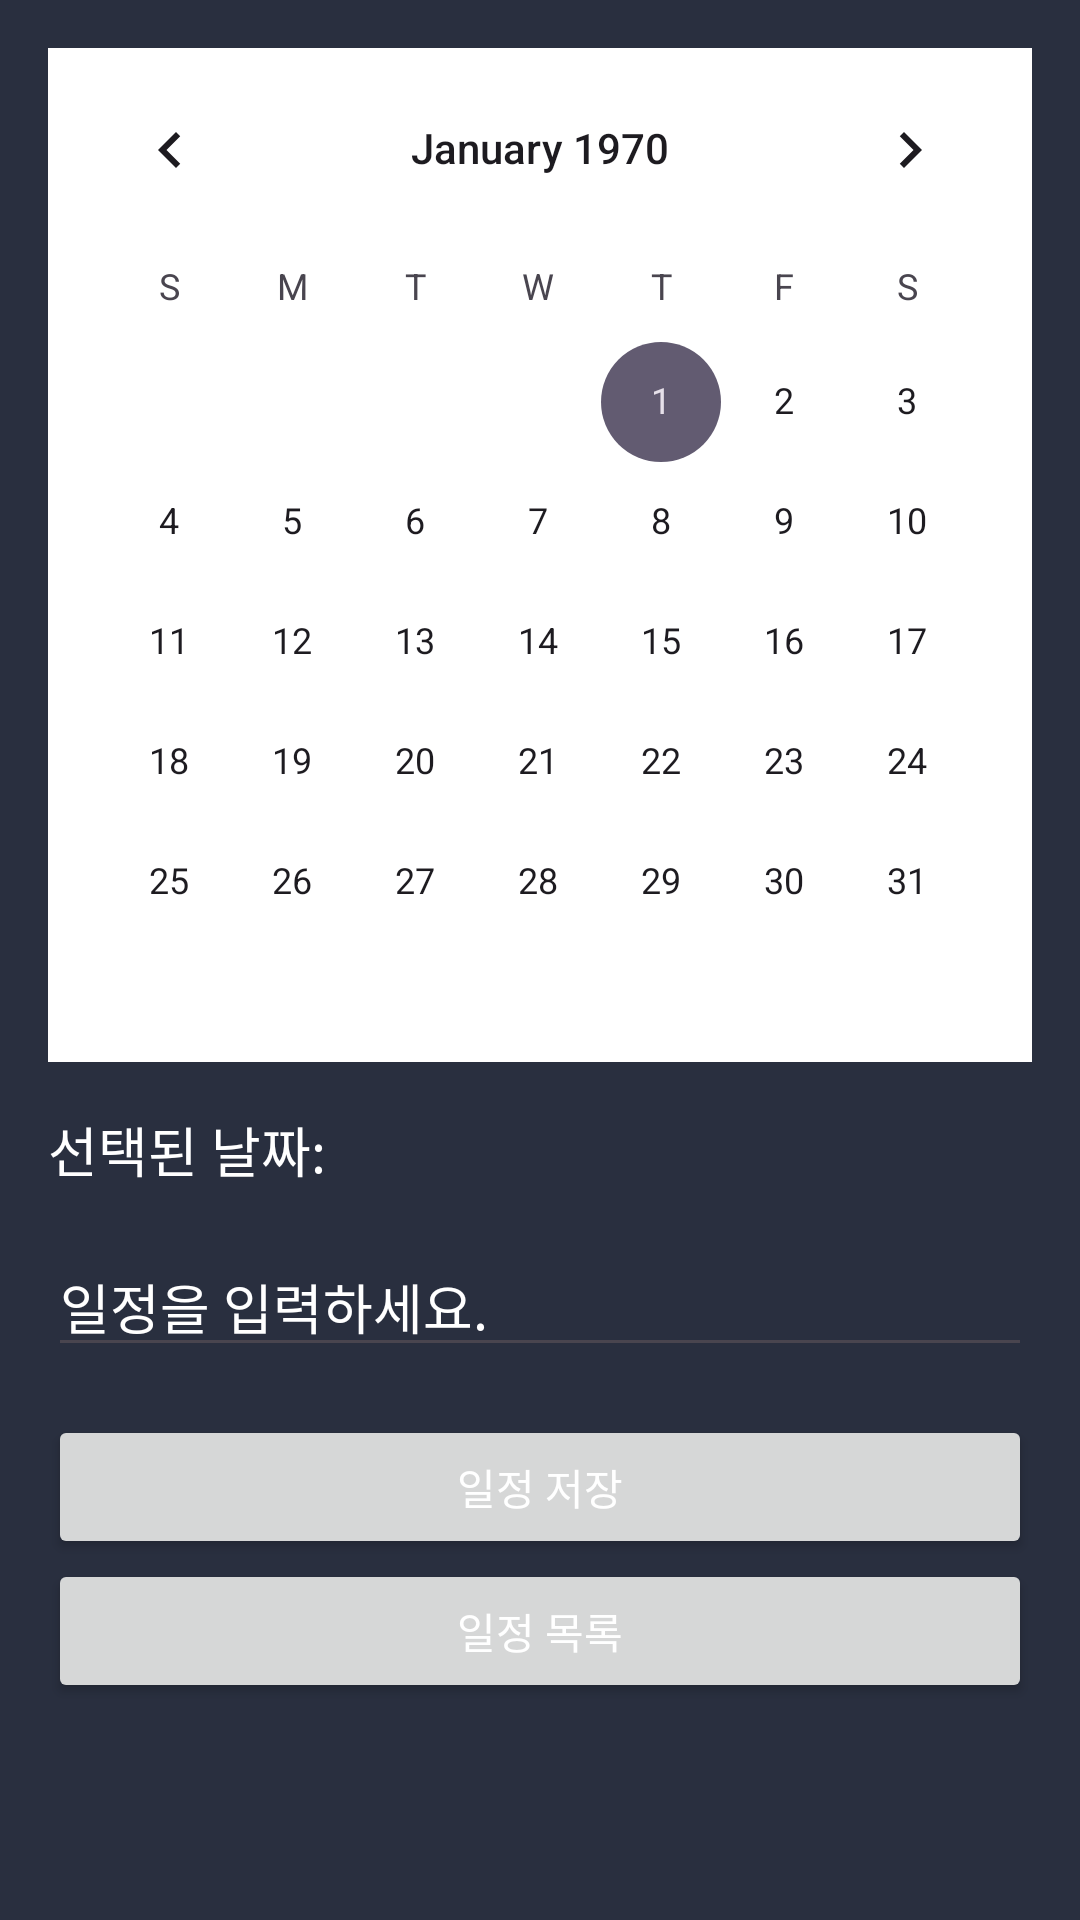

This screen was rendered from an Android layout file. Write that file and the resources it references.
<!-- AndroidManifest.xml: application theme Theme.StudyBuddy -->
<!-- res/layout/fragment_calendar.xml -->
<LinearLayout
    xmlns:android="http://schemas.android.com/apk/res/android"
    android:layout_width="match_parent"
    android:layout_height="match_parent"
    android:orientation="vertical"
    android:padding="16dp">

    
    <CalendarView
        android:id="@+id/calendar_view"
        android:layout_width="match_parent"
        android:layout_height="wrap_content"
        android:background="#FFFFFF"/>

    
    <TextView
        android:id="@+id/selected_date_text"
        android:layout_width="match_parent"
        android:layout_height="wrap_content"
        android:text="선택된 날짜: "
        android:textColor="#FFFFFF"
        android:layout_marginTop="16dp"
        android:textSize="18sp" />

    
    <EditText
        android:id="@+id/schedule_input"
        android:layout_width="match_parent"
        android:layout_height="wrap_content"
        android:hint="일정을 입력하세요."
        android:textColor="#FFFFFF"
        android:textColorHint="#FFFFFF"
        android:layout_marginTop="16dp" />

    
    <Button
        android:id="@+id/save_schedule_button"
        android:layout_width="match_parent"
        android:layout_height="wrap_content"
        android:text="일정 저장"
        android:layout_marginTop="16dp" />


    <Button
        android:id="@+id/schedule_list_button"
        android:layout_width="match_parent"
        android:layout_height="wrap_content"
        android:text="일정 목록"
        />

</LinearLayout>
<!-- resources referenced by this layout -->
<resources>
  <style name="Theme.StudyBuddy" parent="Base.Theme.StudyBuddy" />
  <style name="Base.Theme.StudyBuddy" parent="Theme.Material3.DayNight.NoActionBar">
          
          <item name="colorPrimary">#03A9F1</item> 
          <item name="android:colorBackground">#292F3F</item> 
          <item name="colorOnPrimary">#FFFFFF</item>
          <item name="android:textColor">#FFFFFF</item>
  
          
      </style>
</resources>
